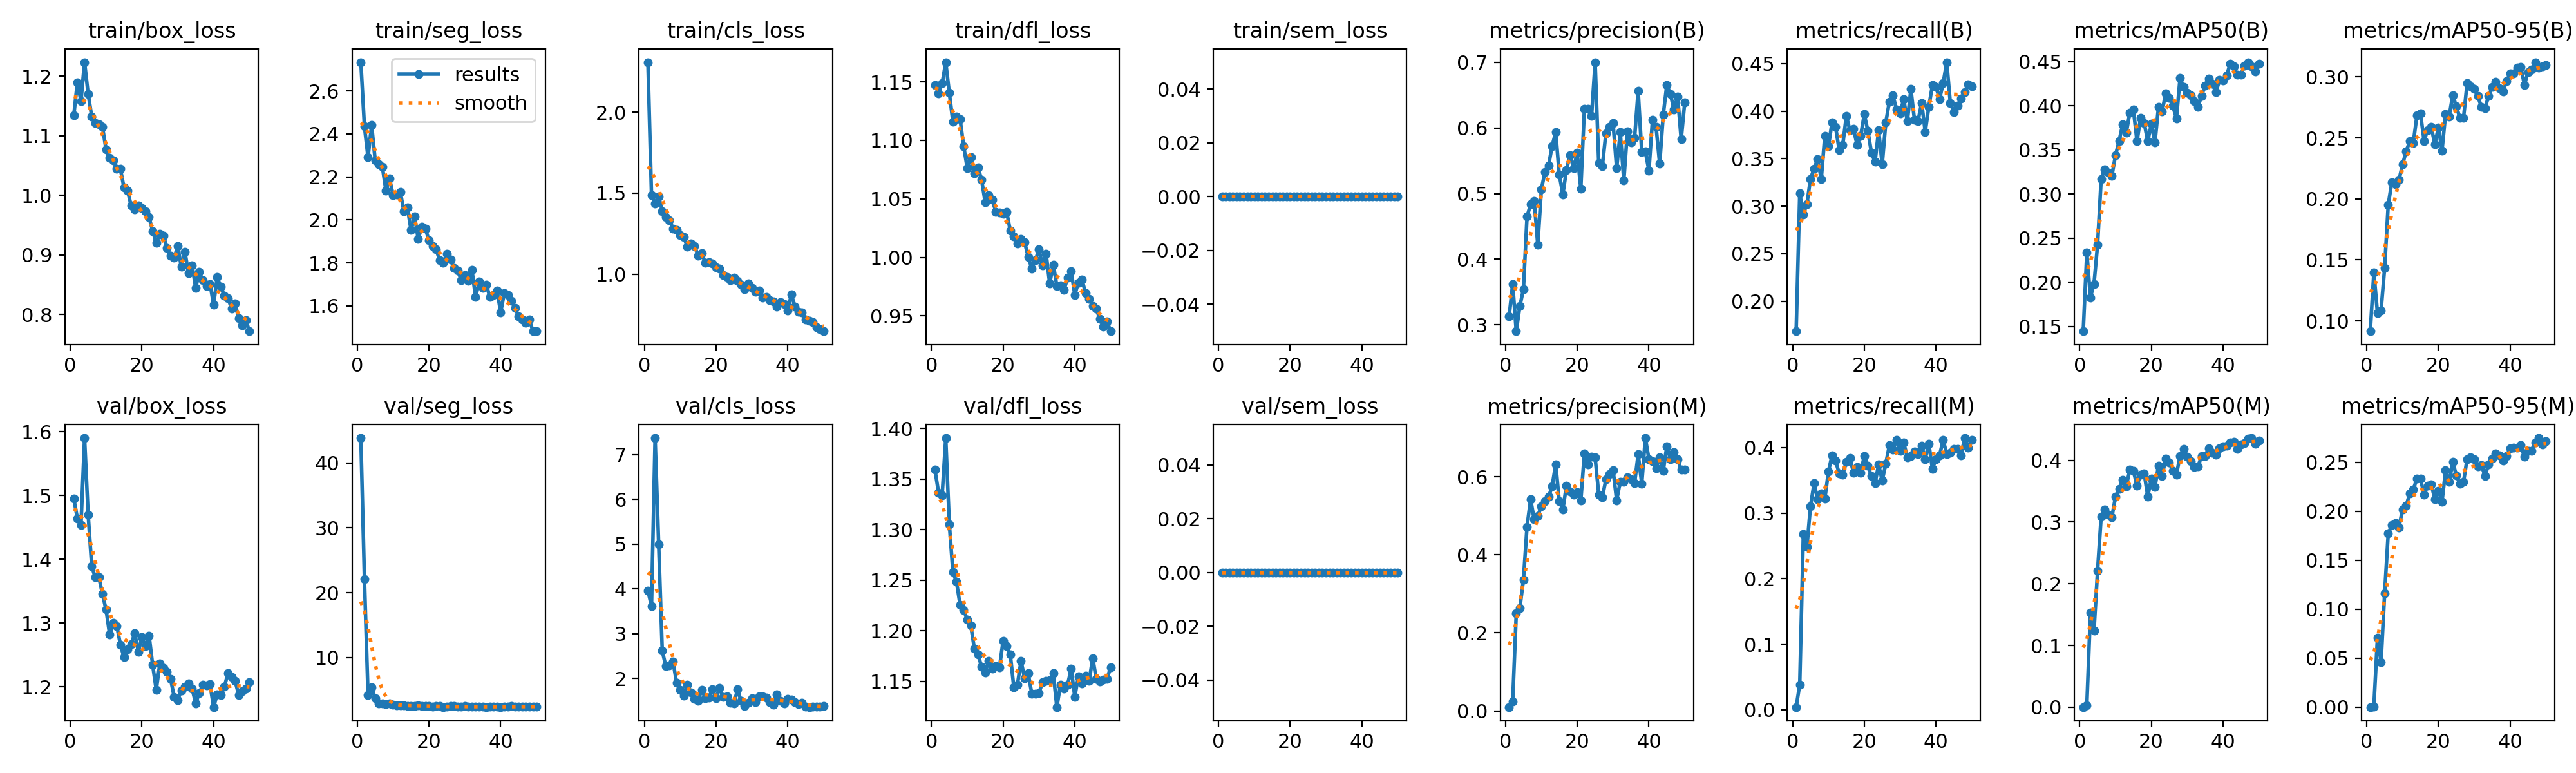

The data file committed next to this chart (first rows):
epoch, time, train/box_loss, train/seg_loss, train/cls_loss, train/dfl_loss, train/sem_loss, metrics/precision(B), metrics/recall(B), metrics/mAP50(B), metrics/mAP50-95(B), metrics/precision(M), metrics/recall(M), metrics/mAP50(M), metrics/mAP50-95(M), val/box_loss, val/seg_loss, val/cls_loss, val/dfl_loss, val/sem_loss, lr/pg0, lr/pg1, lr/pg2
1, 16.13, 1.135, 2.734, 2.309, 1.148, 0, 0.3125, 0.1685, 0.1444, 0.09154, 0.00973, 0.00414, 0.00021, 0.00013, 1.496, 43.84, 3.96, 1.359, 0, 0.0003248, 0.0003248, 0.06785
2, 30.41, 1.19, 2.435, 1.488, 1.14, 0, 0.3619, 0.3135, 0.2338, 0.1397, 0.02337, 0.03867, 0.00249, 0.00057, 1.464, 22.12, 3.617, 1.336, 0, 0.0006463, 0.0006463, 0.03483
3, 44.72, 1.158, 2.291, 1.434, 1.149, 0, 0.2902, 0.2914, 0.1828, 0.1065, 0.2502, 0.268, 0.1534, 0.07103, 1.454, 4.254, 7.367, 1.334, 0, 0.0009558, 0.0009558, 0.00181
4, 59.12, 1.224, 2.441, 1.481, 1.167, 0, 0.3283, 0.3025, 0.198, 0.1087, 0.2639, 0.2486, 0.1237, 0.04613, 1.59, 5.422, 4.99, 1.391, 0, 0.000946, 0.000946, 0.000946
5, 73.12, 1.17, 2.278, 1.389, 1.141, 0, 0.3544, 0.3287, 0.2425, 0.1431, 0.336, 0.3108, 0.2212, 0.1163, 1.47, 3.762, 2.618, 1.305, 0, 0.000928, 0.000928, 0.000928
6, 87.45, 1.132, 2.259, 1.351, 1.116, 0, 0.4647, 0.3398, 0.3168, 0.1951, 0.4723, 0.3453, 0.3089, 0.1773, 1.389, 2.981, 2.275, 1.258, 0, 0.00091, 0.00091, 0.00091
7, 102.7, 1.121, 2.248, 1.334, 1.12, 0, 0.4839, 0.3496, 0.3279, 0.2136, 0.5424, 0.3209, 0.3202, 0.186, 1.372, 2.925, 2.296, 1.248, 0, 0.000892, 0.000892, 0.000892
8, 118.4, 1.119, 2.136, 1.279, 1.118, 0, 0.4886, 0.3287, 0.324, 0.2121, 0.4907, 0.3301, 0.312, 0.1878, 1.372, 2.817, 2.38, 1.226, 0, 0.000874, 0.000874, 0.000874
9, 134.4, 1.115, 2.193, 1.272, 1.095, 0, 0.4219, 0.3743, 0.3206, 0.2155, 0.4992, 0.3218, 0.3083, 0.1837, 1.346, 2.982, 1.908, 1.221, 0, 0.000856, 0.000856, 0.000856
10, 150.2, 1.077, 2.115, 1.242, 1.076, 0, 0.5065, 0.3629, 0.3439, 0.2282, 0.525, 0.3633, 0.3408, 0.2022, 1.321, 2.753, 1.751, 1.211, 0, 0.000838, 0.000838, 0.000838
11, 166, 1.063, 2.118, 1.227, 1.086, 0, 0.533, 0.3881, 0.3598, 0.2388, 0.5372, 0.3881, 0.3539, 0.2057, 1.282, 2.633, 1.618, 1.205, 0, 0.00082, 0.00082, 0.00082
12, 182, 1.059, 2.131, 1.171, 1.072, 0, 0.5427, 0.3835, 0.379, 0.2472, 0.5484, 0.3798, 0.3681, 0.218, 1.3, 2.614, 1.869, 1.182, 0, 0.000802, 0.000802, 0.000802
13, 198, 1.045, 2.04, 1.187, 1.077, 0, 0.5726, 0.3591, 0.3694, 0.246, 0.5754, 0.3605, 0.3581, 0.2222, 1.296, 2.632, 1.69, 1.177, 0, 0.000784, 0.000784, 0.000784
14, 213.7, 1.045, 2.057, 1.174, 1.067, 0, 0.5934, 0.3648, 0.3921, 0.2682, 0.6323, 0.3587, 0.3846, 0.2336, 1.266, 2.518, 1.547, 1.164, 0, 0.000766, 0.000766, 0.000766
15, 229.2, 1.013, 1.952, 1.115, 1.047, 0, 0.5286, 0.395, 0.3955, 0.27, 0.5371, 0.3782, 0.3824, 0.2334, 1.247, 2.521, 1.505, 1.159, 0, 0.000748, 0.000748, 0.000748
16, 245, 1.008, 2.015, 1.129, 1.053, 0, 0.4987, 0.3798, 0.3596, 0.2476, 0.5163, 0.384, 0.3594, 0.217, 1.258, 2.562, 1.751, 1.17, 0, 0.00073, 0.00073, 0.00073
17, 260.4, 0.9825, 1.911, 1.071, 1.049, 0, 0.5363, 0.3812, 0.3861, 0.2566, 0.5776, 0.3619, 0.3764, 0.2261, 1.267, 2.613, 1.565, 1.162, 0, 0.000712, 0.000712, 0.000712
18, 275.5, 0.9766, 1.968, 1.074, 1.039, 0, 0.5587, 0.3646, 0.3803, 0.259, 0.5623, 0.3708, 0.3789, 0.2278, 1.284, 2.58, 1.58, 1.165, 0, 0.000694, 0.000694, 0.000694
19, 290.7, 0.9825, 1.96, 1.067, 1.039, 0, 0.5389, 0.3743, 0.3597, 0.2448, 0.5539, 0.3619, 0.3414, 0.2126, 1.255, 2.554, 1.759, 1.164, 0, 0.000676, 0.000676, 0.000676
20, 306, 0.9788, 1.904, 1.042, 1.037, 0, 0.5619, 0.3969, 0.3793, 0.2585, 0.5602, 0.387, 0.3707, 0.2212, 1.278, 2.594, 1.556, 1.19, 0, 0.000658, 0.000658, 0.000658
21, 321.3, 0.9736, 1.879, 1.034, 1.039, 0, 0.5071, 0.3793, 0.3582, 0.2396, 0.5386, 0.3725, 0.3566, 0.2099, 1.264, 2.503, 1.796, 1.185, 0, 0.00064, 0.00064, 0.00064
22, 336.6, 0.963, 1.863, 0.9957, 1.023, 0, 0.6295, 0.3564, 0.3988, 0.2695, 0.6601, 0.3564, 0.3917, 0.2417, 1.28, 2.51, 1.582, 1.177, 0, 0.000622, 0.000622, 0.000622
23, 351.8, 0.9401, 1.811, 0.9824, 1.018, 0, 0.6292, 0.3467, 0.3936, 0.2677, 0.6315, 0.3453, 0.3746, 0.23, 1.234, 2.517, 1.608, 1.144, 0, 0.000604, 0.000604, 0.000604
24, 366.8, 0.9199, 1.801, 0.9608, 1.012, 0, 0.6184, 0.3798, 0.4137, 0.285, 0.6524, 0.3743, 0.4027, 0.2503, 1.195, 2.4, 1.458, 1.147, 0, 0.000586, 0.000586, 0.000586
25, 382, 0.935, 1.843, 0.9778, 1.016, 0, 0.7003, 0.3439, 0.4088, 0.2757, 0.6495, 0.3494, 0.3961, 0.2367, 1.237, 2.425, 1.446, 1.17, 0, 0.000568, 0.000568, 0.000568
26, 397.1, 0.9326, 1.815, 0.9583, 1.013, 0, 0.5465, 0.3881, 0.3997, 0.2663, 0.5549, 0.3754, 0.383, 0.2279, 1.23, 2.521, 1.755, 1.153, 0, 0.00055, 0.00055, 0.00055
27, 412.4, 0.9112, 1.777, 0.9361, 1, 0, 0.5413, 0.4102, 0.3855, 0.2663, 0.5469, 0.4033, 0.377, 0.2302, 1.224, 2.511, 1.499, 1.158, 0, 0.000532, 0.000532, 0.000532
28, 427.6, 0.8983, 1.765, 0.9077, 0.9906, 0, 0.5918, 0.4165, 0.431, 0.2947, 0.593, 0.3964, 0.4068, 0.2534, 1.213, 2.485, 1.386, 1.138, 0, 0.000514, 0.000514, 0.000514
29, 443.2, 0.895, 1.719, 0.9432, 0.9973, 0, 0.6012, 0.4019, 0.421, 0.292, 0.6062, 0.4116, 0.4182, 0.2549, 1.184, 2.446, 1.457, 1.138, 0, 0.000496, 0.000496, 0.000496
30, 458.2, 0.9146, 1.743, 0.9156, 1.007, 0, 0.6073, 0.3978, 0.4144, 0.29, 0.6176, 0.3949, 0.4064, 0.2534, 1.18, 2.513, 1.554, 1.139, 0, 0.000478, 0.000478, 0.000478
31, 473, 0.8797, 1.716, 0.8917, 0.9932, 0, 0.5385, 0.413, 0.4117, 0.2841, 0.54, 0.4075, 0.3984, 0.2458, 1.195, 2.485, 1.474, 1.149, 0, 0.00046, 0.00046, 0.00046
32, 488.1, 0.905, 1.766, 0.898, 1.003, 0, 0.5936, 0.3894, 0.4054, 0.2753, 0.5873, 0.3852, 0.3894, 0.2469, 1.2, 2.418, 1.599, 1.15, 0, 0.000442, 0.000442, 0.000442
33, 503.2, 0.8697, 1.64, 0.8557, 0.9776, 0, 0.5199, 0.4232, 0.3987, 0.2741, 0.5877, 0.3867, 0.39, 0.2364, 1.205, 2.454, 1.603, 1.151, 0, 0.000424, 0.000424, 0.000424
34, 518.7, 0.8828, 1.713, 0.8596, 0.9939, 0, 0.595, 0.3909, 0.4109, 0.2843, 0.5993, 0.3936, 0.4065, 0.248, 1.198, 2.451, 1.574, 1.158, 0, 0.000406, 0.000406, 0.000406
35, 533.9, 0.8443, 1.684, 0.8372, 0.9757, 0, 0.5782, 0.39, 0.423, 0.2916, 0.5938, 0.3897, 0.4073, 0.2537, 1.174, 2.483, 1.471, 1.125, 0, 0.000388, 0.000388, 0.000388
36, 548.7, 0.8711, 1.698, 0.8301, 0.9759, 0, 0.5849, 0.4088, 0.4309, 0.2959, 0.5838, 0.4029, 0.4195, 0.259, 1.19, 2.396, 1.42, 1.147, 0, 0.00037, 0.00037, 0.00037
37, 564.2, 0.8574, 1.64, 0.8001, 0.9721, 0, 0.6564, 0.3785, 0.4251, 0.2906, 0.6577, 0.3826, 0.4119, 0.2571, 1.204, 2.438, 1.646, 1.143, 0, 0.000352, 0.000352, 0.000352
38, 578.8, 0.8479, 1.649, 0.8276, 0.9826, 0, 0.5629, 0.4047, 0.415, 0.2879, 0.5827, 0.4061, 0.4093, 0.2522, 1.202, 2.497, 1.507, 1.147, 0, 0.000334, 0.000334, 0.000334
39, 593.9, 0.8514, 1.67, 0.8163, 0.9881, 0, 0.5642, 0.4273, 0.4289, 0.2965, 0.6994, 0.3674, 0.4189, 0.2564, 1.204, 2.468, 1.439, 1.162, 0, 0.000316, 0.000316, 0.000316
40, 609.1, 0.8165, 1.569, 0.7745, 0.9681, 0, 0.535, 0.4259, 0.4287, 0.3028, 0.6456, 0.3826, 0.4223, 0.2645, 1.168, 2.387, 1.543, 1.135, 0, 0.000298, 0.000298, 0.000298
41, 643.2, 0.8624, 1.659, 0.8745, 0.9784, 0, 0.6129, 0.413, 0.4345, 0.3027, 0.6394, 0.3881, 0.4231, 0.265, 1.189, 2.473, 1.538, 1.155, 0, 0.00028, 0.00028, 0.00028
42, 657.6, 0.8467, 1.65, 0.801, 0.9811, 0, 0.6016, 0.4296, 0.4473, 0.3076, 0.6214, 0.4116, 0.4292, 0.2648, 1.187, 2.423, 1.473, 1.148, 0, 0.000262, 0.000262, 0.000262
43, 672.1, 0.8315, 1.625, 0.7667, 0.9695, 0, 0.5453, 0.4517, 0.4442, 0.3078, 0.6501, 0.39, 0.4303, 0.2675, 1.2, 2.505, 1.434, 1.155, 0, 0.000244, 0.000244, 0.000244
44, 686.6, 0.8274, 1.591, 0.763, 0.9644, 0, 0.6205, 0.4088, 0.435, 0.2935, 0.6157, 0.3923, 0.4181, 0.2555, 1.221, 2.451, 1.466, 1.15, 0, 0.000226, 0.000226, 0.000226
45, 700.8, 0.8103, 1.55, 0.7193, 0.9586, 0, 0.666, 0.3992, 0.4352, 0.3039, 0.6782, 0.3978, 0.4257, 0.2615, 1.215, 2.466, 1.379, 1.173, 0, 0.000208, 0.000208, 0.000208
46, 715, 0.8185, 1.538, 0.7098, 0.956, 0, 0.6514, 0.4061, 0.4455, 0.3061, 0.6446, 0.3978, 0.4274, 0.262, 1.209, 2.453, 1.363, 1.152, 0, 0.00019, 0.00019, 0.00019
47, 729.4, 0.7933, 1.522, 0.7043, 0.9472, 0, 0.6282, 0.4131, 0.4492, 0.312, 0.6629, 0.3881, 0.4347, 0.2705, 1.188, 2.48, 1.37, 1.15, 0, 0.000172, 0.000172, 0.000172
48, 1153, 0.7816, 1.535, 0.6724, 0.9407, 0, 0.6483, 0.4202, 0.4445, 0.3077, 0.6452, 0.4145, 0.4361, 0.2748, 1.193, 2.471, 1.367, 1.152, 0, 0.000154, 0.000154, 0.000154
49, 1168, 0.7901, 1.483, 0.6617, 0.9453, 0, 0.5827, 0.4282, 0.4387, 0.3087, 0.6177, 0.3995, 0.427, 0.2681, 1.197, 2.463, 1.38, 1.152, 0, 0.000136, 0.000136, 0.000136
50, 1185, 0.7718, 1.482, 0.6473, 0.9369, 0, 0.6395, 0.4263, 0.4477, 0.3098, 0.6183, 0.4117, 0.4319, 0.2715, 1.207, 2.484, 1.384, 1.164, 0, 0.000118, 0.000118, 0.000118
